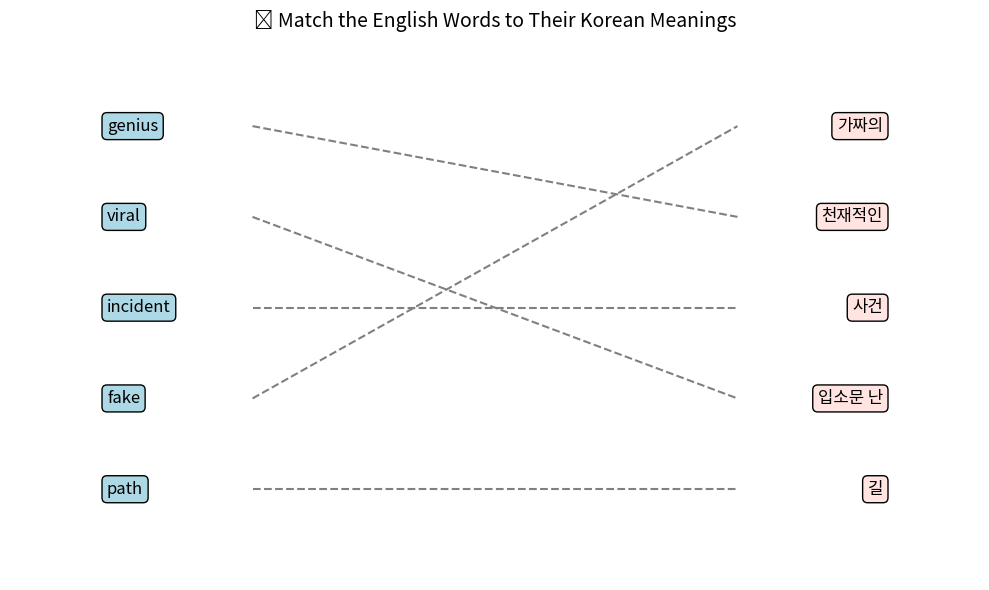

Write Python code to recreate this figure.
import matplotlib.pyplot as plt
import random

# ✅ Define your vocabulary here
word_pairs = [
    ("genius", "천재적인"),
    ("incident", "사건"),
    ("path", "길"),
    ("viral", "입소문 난"),
    ("fake", "가짜의"),
]

# 🔀 Shuffle the left and right sides separately
left_words = [pair[0] for pair in word_pairs]
right_words = [pair[1] for pair in word_pairs]
random.shuffle(left_words)
random.shuffle(right_words)

# 🔁 Build a map of correct connections
pair_map = {eng: kor for eng, kor in word_pairs}
connections = [(i, right_words.index(pair_map[word])) for i, word in enumerate(left_words)]

# 🎨 Create the plot
fig, ax = plt.subplots(figsize=(10, 6))
ax.set_xlim(0, 10)
ax.set_ylim(0, len(word_pairs) + 1)
ax.axis('off')

# ✏️ Draw boxes and text
for i, word in enumerate(left_words):
    ax.text(1, len(word_pairs) - i, word, va='center', ha='left', fontsize=12,
            bbox=dict(boxstyle="round,pad=0.3", facecolor="lightblue"))
for j, meaning in enumerate(right_words):
    ax.text(9, len(word_pairs) - j, meaning, va='center', ha='right', fontsize=12,
            bbox=dict(boxstyle="round,pad=0.3", facecolor="mistyrose"))

# 🔗 Draw dashed lines between matched pairs
for i, j in connections:
    ax.plot([2.5, 7.5], [len(word_pairs)-i, len(word_pairs)-j], color='gray', linestyle='--')

plt.title("🧩 Match the English Words to Their Korean Meanings", fontsize=14)
plt.tight_layout()
plt.show()
plt.savefig("matching_puzzle.png", dpi=300)

